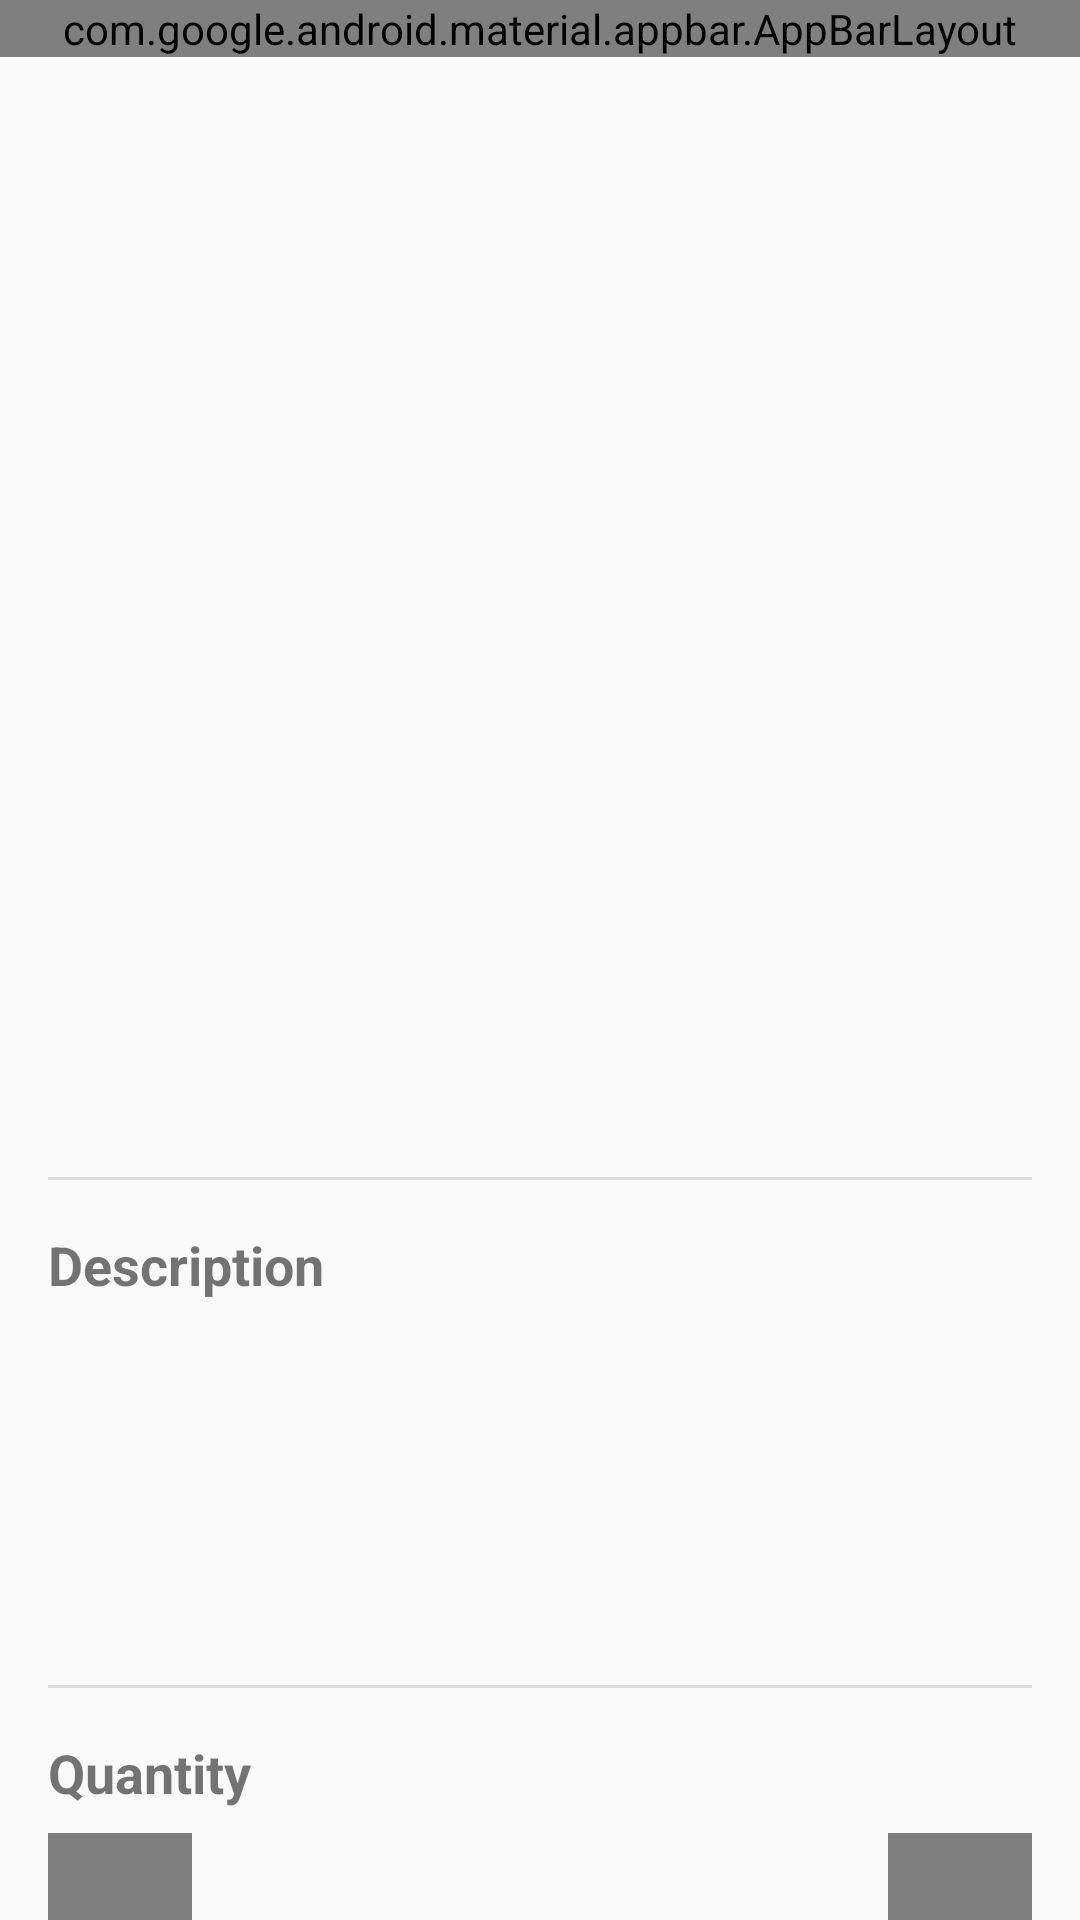

Write the Android layout XML for this screen, with the resource values it uses.
<!-- AndroidManifest.xml: application theme Theme.BlissCakes -->
<!-- res/layout/activity_cake_detail.xml -->
<?xml version="1.0" encoding="utf-8"?>
<androidx.coordinatorlayout.widget.CoordinatorLayout xmlns:android="http://schemas.android.com/apk/res/android"
    xmlns:app="http://schemas.android.com/apk/res-auto"
    xmlns:tools="http://schemas.android.com/tools"
    android:layout_width="match_parent"
    android:layout_height="match_parent">

    <com.google.android.material.appbar.AppBarLayout
        android:layout_width="match_parent"
        android:layout_height="wrap_content"
        android:theme="@style/ThemeOverlay.AppCompat.Dark.ActionBar">

        <com.google.android.material.appbar.MaterialToolbar
            android:id="@+id/toolbar"
            android:layout_width="match_parent"
            android:layout_height="?attr/actionBarSize"
            app:popupTheme="@style/ThemeOverlay.AppCompat.Light" />

    </com.google.android.material.appbar.AppBarLayout>

    <androidx.core.widget.NestedScrollView
        android:id="@+id/scrollView"
        android:layout_width="match_parent"
        android:layout_height="match_parent"
        app:layout_behavior="@string/appbar_scrolling_view_behavior">

        <LinearLayout
            android:layout_width="match_parent"
            android:layout_height="wrap_content"
            android:orientation="vertical"
            android:padding="16dp">

            <com.google.android.material.imageview.ShapeableImageView
                android:id="@+id/ivCakeImage"
                android:layout_width="match_parent"
                android:layout_height="250dp"
                android:scaleType="centerCrop"
                app:shapeAppearanceOverlay="@style/RoundedCorners" />

            <TextView
                android:id="@+id/tvCakeName"
                android:layout_width="match_parent"
                android:layout_height="wrap_content"
                android:layout_marginTop="16dp"
                android:textSize="24sp"
                android:textStyle="bold"
                tools:text="Chocolate Cake" />

            <TextView
                android:id="@+id/tvCakePrice"
                android:layout_width="match_parent"
                android:layout_height="wrap_content"
                android:layout_marginTop="8dp"
                android:textColor="@color/primary"
                android:textSize="20sp"
                android:textStyle="bold"
                tools:text="Rs. 2500.00" />

            <TextView
                android:id="@+id/tvRating"
                android:layout_width="match_parent"
                android:layout_height="wrap_content"
                android:layout_marginTop="8dp"
                android:textSize="14sp"
                tools:text="4.5 ⭐ (120 reviews)" />

            <View
                android:layout_width="match_parent"
                android:layout_height="1dp"
                android:layout_marginVertical="16dp"
                android:background="?android:attr/listDivider" />

            <TextView
                android:layout_width="match_parent"
                android:layout_height="wrap_content"
                android:text="Description"
                android:textSize="18sp"
                android:textStyle="bold" />

            <TextView
                android:id="@+id/tvDescription"
                android:layout_width="match_parent"
                android:layout_height="wrap_content"
                android:layout_marginTop="8dp"
                android:textSize="14sp"
                tools:text="Delicious chocolate cake with rich frosting" />

            <TextView
                android:id="@+id/tvSize"
                android:layout_width="match_parent"
                android:layout_height="wrap_content"
                android:layout_marginTop="12dp"
                android:textSize="14sp"
                tools:text="Size: Medium" />

            <TextView
                android:id="@+id/tvFlavor"
                android:layout_width="match_parent"
                android:layout_height="wrap_content"
                android:layout_marginTop="8dp"
                android:textSize="14sp"
                tools:text="Flavor: Chocolate" />

            <TextView
                android:id="@+id/tvOccasion"
                android:layout_width="match_parent"
                android:layout_height="wrap_content"
                android:layout_marginTop="8dp"
                android:textSize="14sp"
                tools:text="Occasion: Birthday" />

            <TextView
                android:id="@+id/tvDietaryOptions"
                android:layout_width="match_parent"
                android:layout_height="wrap_content"
                android:layout_marginTop="8dp"
                android:textSize="14sp"
                android:visibility="gone"
                tools:text="Dietary: Vegetarian" />

            <View
                android:layout_width="match_parent"
                android:layout_height="1dp"
                android:layout_marginVertical="16dp"
                android:background="?android:attr/listDivider" />

            <TextView
                android:layout_width="match_parent"
                android:layout_height="wrap_content"
                android:text="Quantity"
                android:textSize="18sp"
                android:textStyle="bold" />

            <LinearLayout
                android:layout_width="match_parent"
                android:layout_height="wrap_content"
                android:layout_marginTop="8dp"
                android:gravity="center_vertical"
                android:orientation="horizontal">

                <com.google.android.material.button.MaterialButton
                    android:id="@+id/btnDecrease"
                    style="@style/Widget.Material3.Button.OutlinedButton"
                    android:layout_width="48dp"
                    android:layout_height="48dp"
                    android:text="-"
                    android:textSize="20sp" />

                <TextView
                    android:id="@+id/tvQuantity"
                    android:layout_width="0dp"
                    android:layout_height="wrap_content"
                    android:layout_weight="1"
                    android:gravity="center"
                    android:textSize="20sp"
                    android:textStyle="bold"
                    tools:text="1" />

                <com.google.android.material.button.MaterialButton
                    android:id="@+id/btnIncrease"
                    style="@style/Widget.Material3.Button.OutlinedButton"
                    android:layout_width="48dp"
                    android:layout_height="48dp"
                    android:text="+"
                    android:textSize="20sp" />

            </LinearLayout>

            <com.google.android.material.button.MaterialButton
                android:id="@+id/btnAddToCart"
                android:layout_width="match_parent"
                android:layout_height="56dp"
                android:layout_marginTop="24dp"
                android:text="Add to Cart"
                android:textSize="16sp" />

        </LinearLayout>

    </androidx.core.widget.NestedScrollView>

    <ProgressBar
        android:id="@+id/progressBar"
        android:layout_width="wrap_content"
        android:layout_height="wrap_content"
        android:layout_gravity="center"
        android:visibility="gone" />

</androidx.coordinatorlayout.widget.CoordinatorLayout>
<!-- resources referenced by this layout -->
<resources>
  <color name="primary">#6200EE</color>
  <style name="Theme.BlissCakes" parent="android:Theme.Material.Light.NoActionBar" />
</resources>
